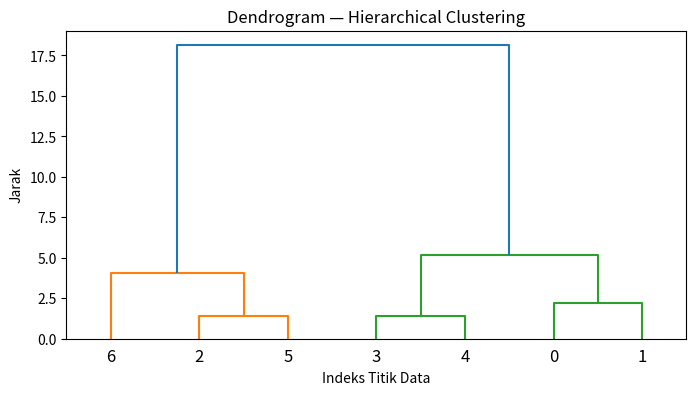
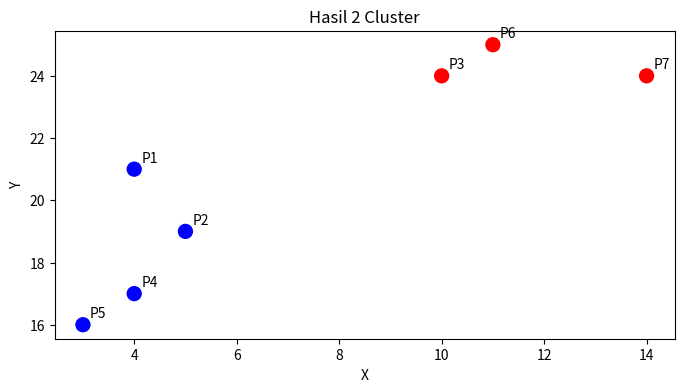

Generate these figures, in order, with matplotlib:
# 1. KONSEP

# Hierarchical Clustering adalah metode pengelompokan data yang
# membangun hierarki cluster (kelompok) secara bertahap.
#
# Cara kerjanya:
# - Mulai dengan setiap titik sebagai cluster sendiri
# - Gabungkan dua cluster terdekat secara berulang
# - Hasilnya berupa pohon cluster yang disebut dendrogram
#
# Metode linkage (cara mengukur jarak antar cluster):
# - ward     → meminimalkan varians dalam cluster (paling umum)
# - single   → jarak titik terdekat antar cluster
# - complete → jarak titik terjauh antar cluster
#
# Keunggulan: tidak perlu menentukan jumlah cluster dari awal

# 2. CONTOH

import numpy as np
import matplotlib
matplotlib.use("Agg")
import matplotlib.pyplot as plt
from scipy.cluster.hierarchy import linkage, fcluster, dendrogram

# Data titik 2D
titik = np.array([
    [4, 21], [5, 19], [10, 24],
    [4, 17], [3, 16], [11, 25], [14, 24]
])

# Membuat linkage matrix — "peta" bagaimana cluster terbentuk
linkage_matrix = linkage(titik, method="ward")

# Membagi menjadi 2 cluster
cluster_2 = fcluster(linkage_matrix, t=2, criterion="maxclust")
print("=== 2 Cluster ===")
print(f"Penugasan cluster: {cluster_2}")
for i, (titik_xy, kluster) in enumerate(zip(titik, cluster_2)):
    print(f"  Titik {i+1} {titik_xy} → Cluster {kluster}")

# Membagi menjadi 3 cluster
cluster_3 = fcluster(linkage_matrix, t=3, criterion="maxclust")
print("\n=== 3 Cluster ===")
print(f"Penugasan cluster: {cluster_3}")

# Perbandingan metode linkage
print("\n=== Perbandingan Metode Linkage ===")
for metode in ["ward", "single", "complete"]:
    lm = linkage(titik, method=metode)
    cl = fcluster(lm, t=2, criterion="maxclust")
    print(f"{metode:<10}: {cl}")

print("\nKeterangan:")
print("  ward     → meminimalkan varians, cluster cenderung seragam")
print("  single   → mudah digabung jika ada 'jembatan' antar cluster")
print("  complete → lebih konservatif, cluster lebih kompak")

# Visualisasi dendrogram
plt.figure(figsize=(8, 4))
dendrogram(linkage_matrix)
plt.title("Dendrogram — Hierarchical Clustering")
plt.xlabel("Indeks Titik Data")
plt.ylabel("Jarak")
plt.savefig("plot_dendrogram.png")
plt.clf()
print("\nplot_dendrogram.png disimpan.")

# Scatter plot dengan warna cluster
warna_cluster = ["red" if c == 1 else "blue" for c in cluster_2]
plt.scatter(titik[:, 0], titik[:, 1], c=warna_cluster, s=100)
for i, (x, y) in enumerate(titik):
    plt.annotate(f"P{i+1}", (x, y), textcoords="offset points", xytext=(5, 5))
plt.title("Hasil 2 Cluster")
plt.xlabel("X")
plt.ylabel("Y")
plt.savefig("plot_cluster_hierarkis.png")
plt.clf()
print("plot_cluster_hierarkis.png disimpan.")

# Fungsi reusable — kelompokkan titik dan kembalikan per cluster
def kelompokkan_titik(data, jumlah_cluster, metode="ward"):
    lm  = linkage(data, method=metode)
    cl  = fcluster(lm, t=jumlah_cluster, criterion="maxclust")
    hasil = {}
    for i in range(1, jumlah_cluster + 1):
        hasil[f"Cluster {i}"] = data[cl == i].tolist()
    return hasil

hasil = kelompokkan_titik(titik, jumlah_cluster=2)
print("\n=== Titik per Cluster ===")
for nama, anggota in hasil.items():
    print(f"{nama}: {anggota}")

# 3. RANGKUMAN

# - Hierarchical clustering mengelompokkan data tanpa perlu menentukan jumlah cluster di awal.
# - linkage() membangun hierarki cluster; fcluster() memotongnya menjadi n cluster.
# - Metode ward paling umum digunakan karena menghasilkan cluster yang seragam.
# - Dendrogram memvisualisasikan bagaimana cluster terbentuk secara bertahap.
# - Gunakan criterion="maxclust" untuk menentukan jumlah cluster yang diinginkan.
